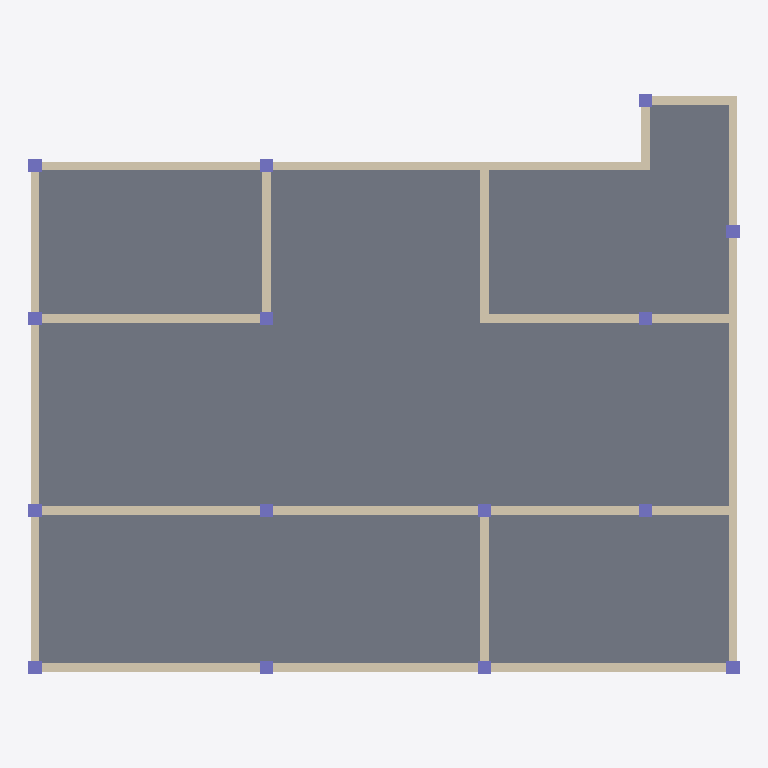
Plan cut of the same IFC building model at storey 'Level 3' (level 6.00 m, cut at 7.40 m), seen from above with north up, elements coloured by IFC class: 15 columns (violet), 12 walls (beige), 1 slab (grey). Cut surfaces are drawn darker.
Extent 16.3 m × 13.3 m × 6.0 m (x, y, z). Storeys (5): Level 1 at 0.00 m; Level 1 at 0.00 m; Level 2 at 3.00 m; Level 2 at 3.00 m; Level 3 at 6.00 m. Elements (73): 30 IfcColumn, 21 IfcWallStandardCase, 11 IfcWindow, 8 IfcDoor, 3 IfcSlab.

HEADER;
FILE_DESCRIPTION((''),'2;1');
FILE_NAME('','[number]:20:05Z',(''),(''),'IFCCompare','version1','');
FILE_SCHEMA(('IFC4'));
ENDSEC;
DATA;
#49=IFCPROJECT('0N977OPV9C5QrniWiamoQ9',#6,'项目编号',$,$,'项目名称','项目状态',(#48),#42);
#56=IFCSITE('0N977OPV9C5QrniWiamoQB',#6,'Default',$,$,#55,$,$,.ELEMENT.,$,$,$,$,$);
#11510=IFCSITE('3ewhunOVP198IBvLC6bjDU',#11511,'Default',$,$,#11517,$,$,.ELEMENT.,$,$,$,$,$);
#63=IFCBUILDING('0N977OPV9C5QrniWiamoQ8',#6,$,$,$,#62,$,$,.ELEMENT.,$,$,$);
#11523=IFCBUILDING('3ewhunOVP198IBvLC6bjDT',#11511,$,$,$,#11524,$,$,.ELEMENT.,$,$,$);
#72=IFCBUILDINGSTOREY('0N977OPV9C5QrniWlRE139',#6,'Level 1',$,$,#71,$,'Level 1',.ELEMENT.,0.0);
#6646=IFCBUILDINGSTOREY('0N977OPV9C5QrniWlRE138',#6,'Level 2',$,$,#6645,$,'Level 2',.ELEMENT.,3000.0);
#11247=IFCBUILDINGSTOREY('0N977OPV9C5QrniWlRE120',#6,'Level 3',$,$,#11246,$,'Level 3',.ELEMENT.,6000.0);
#11533=IFCBUILDINGSTOREY('3ewhunOVP198IBvLFvRSTw',#11511,'Level 1',$,$,#11534,$,'Level 1',.ELEMENT.,0.0);
#12073=IFCBUILDINGSTOREY('3ewhunOVP198IBvLFvRSTx',#11511,'Level 2',$,$,#12074,$,'Level 2',.ELEMENT.,3000.0);
#11272=IFCSLAB('1hHXvpL6v06wMFYOncMMvL',#6,'楼板:常规 - 300mm:323477',$,'楼板:常规 - 300mm',#11254,#11271,'323477',.FLOOR.);
#8493=IFCWALLSTANDARDCASE('1hHXvpL6v06wMFYOncMMw_',#6,'基本墙:常规 - 200mm:323454',$,'基本墙:常规 - 200mm:398',#8473,#8492,'323454',$);
#6997=IFCWALLSTANDARDCASE('1hHXvpL6v06wMFYOncMMws',#6,'基本墙:常规 - 200mm:323446',$,'基本墙:常规 - 200mm:398',#6977,#6996,'323446',$);
#7562=IFCWALLSTANDARDCASE('1hHXvpL6v06wMFYOncMMww',#6,'基本墙:常规 - 200mm:323450',$,'基本墙:常规 - 200mm:398',#7542,#7561,'323450',$);
#7990=IFCWALLSTANDARDCASE('1hHXvpL6v06wMFYOncMMwz',#6,'基本墙:常规 - 200mm:323453',$,'基本墙:常规 - 200mm:398',#7970,#7989,'323453',$);
#11181=IFCWALLSTANDARDCASE('1hHXvpL6v06wMFYOncMMw$',#6,'基本墙:常规 - 200mm:323455',$,'基本墙:常规 - 200mm:398',#11161,#11180,'323455',$);
#6734=IFCWALLSTANDARDCASE('1hHXvpL6v06wMFYOncMMwq',#6,'基本墙:常规 - 200mm:323444',$,'基本墙:常规 - 200mm:398',#6714,#6733,'323444',$);
#7432=IFCWALLSTANDARDCASE('1hHXvpL6v06wMFYOncMMwu',#6,'基本墙:常规 - 200mm:323448',$,'基本墙:常规 - 200mm:398',#7412,#7431,'323448',$);
#6772=IFCWALLSTANDARDCASE('1hHXvpL6v06wMFYOncMMwr',#6,'基本墙:常规 - 200mm:323445',$,'基本墙:常规 - 200mm:398',#6752,#6771,'323445',$);
#7394=IFCWALLSTANDARDCASE('1hHXvpL6v06wMFYOncMMwt',#6,'基本墙:常规 - 200mm:323447',$,'基本墙:常规 - 200mm:398',#7374,#7393,'323447',$);
#7470=IFCWALLSTANDARDCASE('1hHXvpL6v06wMFYOncMMwv',#6,'基本墙:常规 - 200mm:323449',$,'基本墙:常规 - 200mm:398',#7450,#7469,'323449',$);
#7952=IFCWALLSTANDARDCASE('1hHXvpL6v06wMFYOncMMwy',#6,'基本墙:常规 - 200mm:323452',$,'基本墙:常规 - 200mm:398',#7932,#7951,'323452',$);
#7914=IFCWALLSTANDARDCASE('1hHXvpL6v06wMFYOncMMwx',#6,'基本墙:常规 - 200mm:323451',$,'基本墙:常规 - 200mm:398',#7894,#7913,'323451',$);
#12314=IFCCOLUMN('0lXClWzLfBCA2yeVLZo5B8',#11511,'钢管混凝土柱-矩形:标准:323377',$,'标准',#12315,#12320,'323377',$);
#12343=IFCCOLUMN('0lXClWzLfBCA2yeVLZo5BA',#11511,'钢管混凝土柱-矩形:标准:323379',$,'标准',#12344,#12349,'323379',$);
#12401=IFCCOLUMN('0lXClWzLfBCA2yeVLZo5BE',#11511,'钢管混凝土柱-矩形:标准:323383',$,'标准',#12402,#12407,'323383',$);
#12372=IFCCOLUMN('0lXClWzLfBCA2yeVLZo5BC',#11511,'钢管混凝土柱-矩形:标准:323381',$,'标准',#12373,#12378,'323381',$);
#12430=IFCCOLUMN('0lXClWzLfBCA2yeVLZo5B0',#11511,'钢管混凝土柱-矩形:标准:323385',$,'标准',#12431,#12436,'323385',$);
#12459=IFCCOLUMN('0lXClWzLfBCA2yeVLZo5B2',#11511,'钢管混凝土柱-矩形:标准:323387',$,'标准',#12460,#12465,'323387',$);
#12081=IFCCOLUMN('0lXClWzLfBCA2yeVLZo5BU',#11511,'钢管混凝土柱-矩形:标准:323367',$,'标准',#12082,#12087,'323367',$);
#12198=IFCCOLUMN('0lXClWzLfBCA2yeVLZo5BG',#11511,'钢管混凝土柱-矩形:标准:323369',$,'标准',#12199,#12204,'323369',$);
#12227=IFCCOLUMN('0lXClWzLfBCA2yeVLZo5BI',#11511,'钢管混凝土柱-矩形:标准:323371',$,'标准',#12228,#12233,'323371',$);
#12285=IFCCOLUMN('0lXClWzLfBCA2yeVLZo5BM',#11511,'钢管混凝土柱-矩形:标准:323375',$,'标准',#12286,#12291,'323375',$);
#12256=IFCCOLUMN('0lXClWzLfBCA2yeVLZo5BK',#11511,'钢管混凝土柱-矩形:标准:323373',$,'标准',#12257,#12262,'323373',$);
#12488=IFCCOLUMN('0lXClWzLfBCA2yeVLZo5B4',#11511,'钢管混凝土柱-矩形:标准:323389',$,'标准',#12489,#12494,'323389',$);
#12517=IFCCOLUMN('0lXClWzLfBCA2yeVLZo5B6',#11511,'钢管混凝土柱-矩形:标准:323391',$,'标准',#12518,#12523,'323391',$);
#12546=IFCCOLUMN('0lXClWzLfBCA2yeVLZo5Au',#11511,'钢管混凝土柱-矩形:标准:323393',$,'标准',#12547,#12552,'323393',$);
#12575=IFCCOLUMN('0lXClWzLfBCA2yeVLZo5Aw',#11511,'钢管混凝土柱-矩形:标准:323395',$,'标准',#12576,#12581,'323395',$);
ENDSEC;